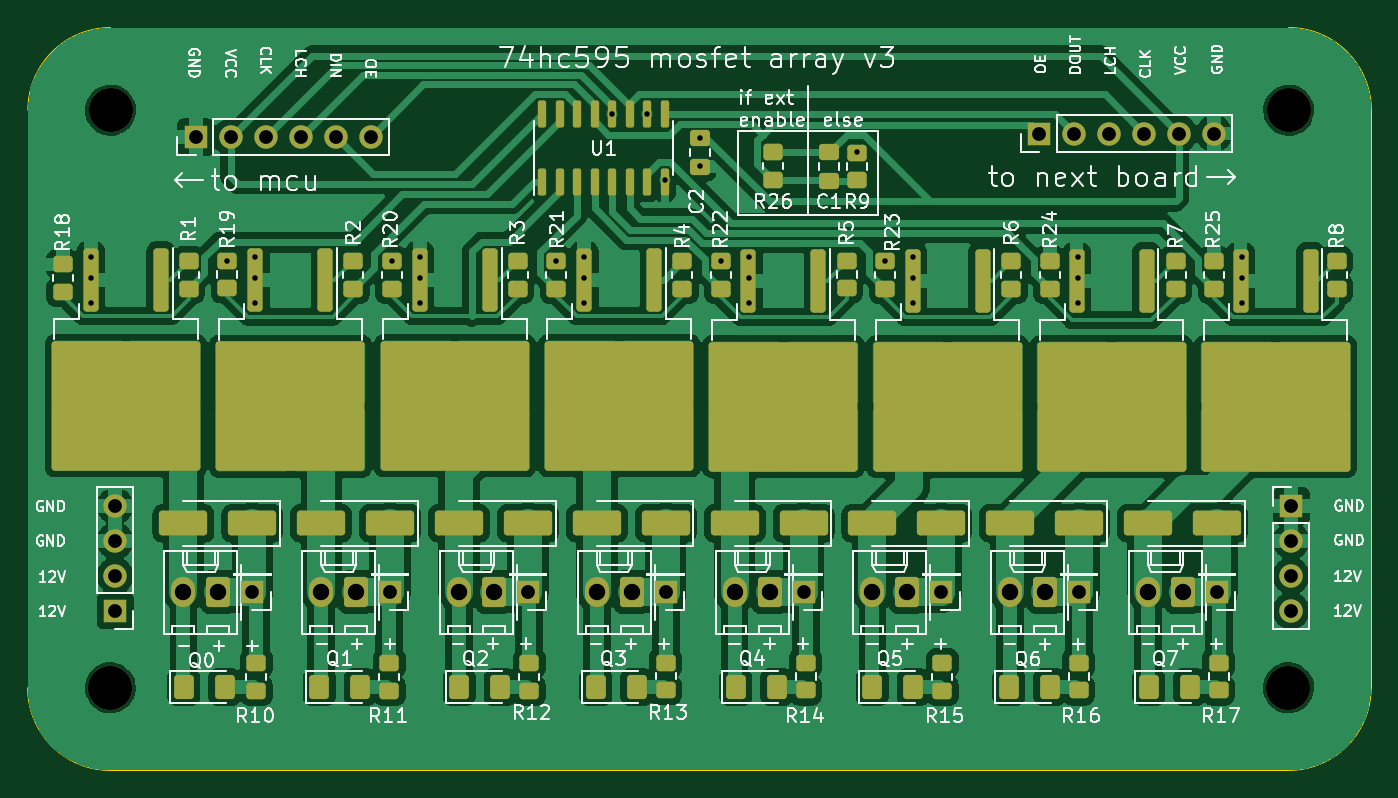
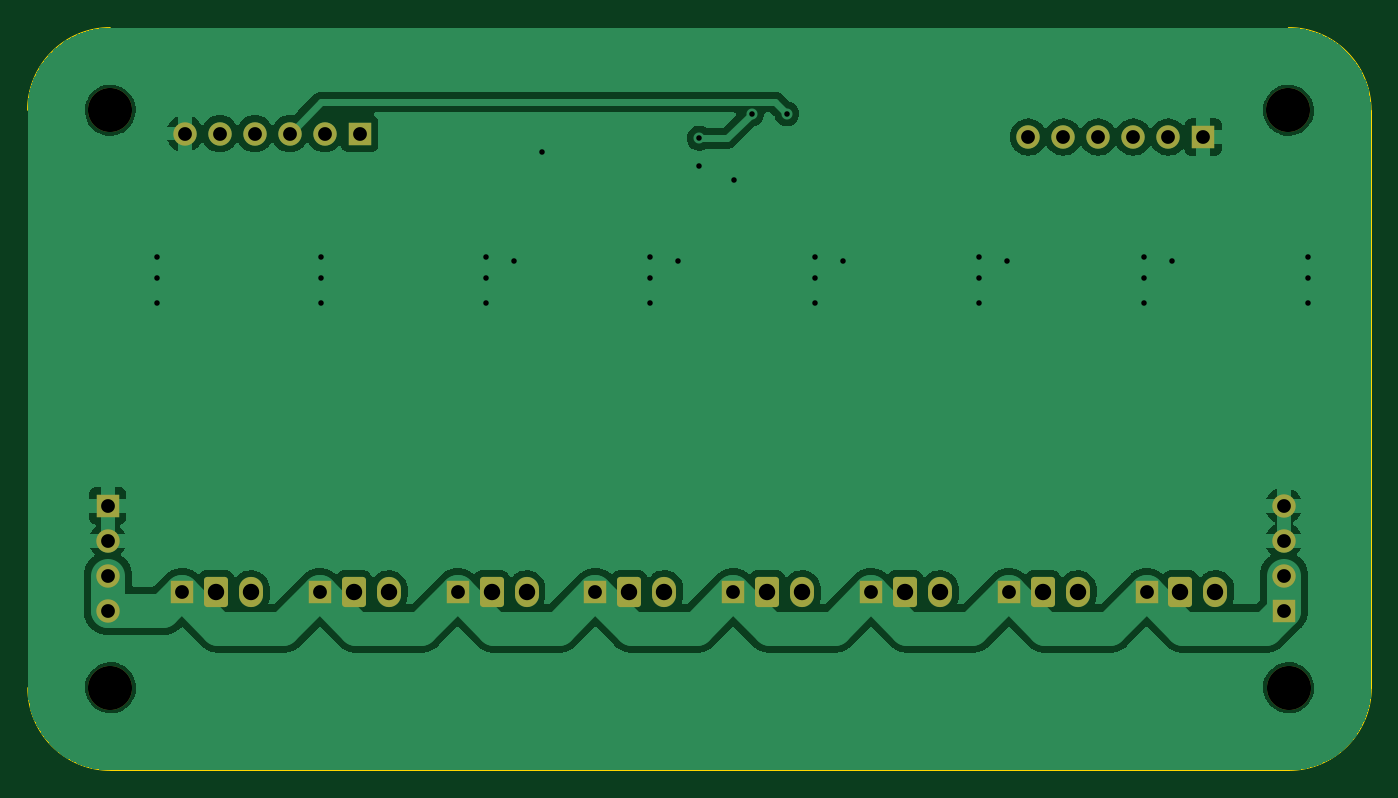
Circuit board: 11 layer files. Board 97.5 x 53.9 mm.
- bottom_copper: Shift Register Mosfet Array V3-B_Cu.gbl (81624 bytes)
- bottom_mask: Shift Register Mosfet Array V3-B_Mask.gbs (2635 bytes)
- paste: Shift Register Mosfet Array V3-B_Paste.gbp (509 bytes)
- bottom_silk: Shift Register Mosfet Array V3-B_Silkscreen.gbo (2638 bytes)
- outline: Shift Register Mosfet Array V3-Edge_Cuts.gm1 (1047 bytes)
- top_copper: Shift Register Mosfet Array V3-F_Cu.gtl (164416 bytes)
- top_mask: Shift Register Mosfet Array V3-F_Mask.gts (7059 bytes)
- paste: Shift Register Mosfet Array V3-F_Paste.gtp (6053 bytes)
- top_silk: Shift Register Mosfet Array V3-F_Silkscreen.gto (133245 bytes)
- drill: Shift Register Mosfet Array V3-NPTH.drl (400 bytes)
- drill: Shift Register Mosfet Array V3-PTH.drl (1797 bytes)

=== bottom_copper: Shift Register Mosfet Array V3-B_Cu.gbl (81624 bytes, source omitted) ===
=== bottom_mask: Shift Register Mosfet Array V3-B_Mask.gbs (2635 bytes, source withheld) ===
=== paste: Shift Register Mosfet Array V3-B_Paste.gbp ===
G04 #@! TF.GenerationSoftware,KiCad,Pcbnew,7.0.1*
G04 #@! TF.CreationDate,2025-03-09T11:20:59-05:00*
G04 #@! TF.ProjectId,Shift Register Mosfet Array V3,53686966-[number-redacted]-[number-redacted],rev?*
G04 #@! TF.SameCoordinates,Original*
G04 #@! TF.FileFunction,Paste,Bot*
G04 #@! TF.FilePolarity,Positive*
%FSLAX46Y46*%
G04 Gerber Fmt 4.6, Leading zero omitted, Abs format (unit mm)*
G04 Created by KiCad (PCBNEW 7.0.1) date 2025-03-09 11:20:59*
%MOMM*%
%LPD*%
G01*
G04 APERTURE LIST*
G04 APERTURE END LIST*
M02*

=== bottom_silk: Shift Register Mosfet Array V3-B_Silkscreen.gbo (2638 bytes, source withheld) ===
=== outline: Shift Register Mosfet Array V3-Edge_Cuts.gm1 ===
G04 #@! TF.GenerationSoftware,KiCad,Pcbnew,7.0.1*
G04 #@! TF.CreationDate,2025-03-09T11:20:59-05:00*
G04 #@! TF.ProjectId,Shift Register Mosfet Array V3,53686966-[number-redacted]-[number-redacted],rev?*
G04 #@! TF.SameCoordinates,Original*
G04 #@! TF.FileFunction,Profile,NP*
%FSLAX46Y46*%
G04 Gerber Fmt 4.6, Leading zero omitted, Abs format (unit mm)*
G04 Created by KiCad (PCBNEW 7.0.1) date 2025-03-09 11:20:59*
%MOMM*%
%LPD*%
G01*
G04 APERTURE LIST*
G04 #@! TA.AperFunction,Profile*
%ADD10C,0.100000*%
G04 #@! TD*
G04 APERTURE END LIST*
D10*
X154000000Y-88996000D02*
X68500000Y-88996000D01*
X160000000Y-94996000D02*
G75*
G03*
X154000000Y-88996000I-6000000J0D01*
G01*
X68500000Y-88996000D02*
G75*
G03*
X62500000Y-94996000I0J-6000000D01*
G01*
X68484000Y-142906000D02*
X153984000Y-142906000D01*
X153984000Y-142906000D02*
G75*
G03*
X159984000Y-136906000I0J6000000D01*
G01*
X62500000Y-94996000D02*
X62484000Y-136906000D01*
X62484000Y-136906000D02*
G75*
G03*
X68484000Y-142906000I6000000J0D01*
G01*
X159984000Y-136906000D02*
X160000000Y-94996000D01*
M02*

=== top_copper: Shift Register Mosfet Array V3-F_Cu.gtl (164416 bytes, source omitted) ===
=== top_mask: Shift Register Mosfet Array V3-F_Mask.gts (7059 bytes, source omitted) ===
=== paste: Shift Register Mosfet Array V3-F_Paste.gtp ===
G04 #@! TF.GenerationSoftware,KiCad,Pcbnew,7.0.1*
G04 #@! TF.CreationDate,2025-03-09T11:20:59-05:00*
G04 #@! TF.ProjectId,Shift Register Mosfet Array V3,53686966-[number-redacted]-[number-redacted],rev?*
G04 #@! TF.SameCoordinates,Original*
G04 #@! TF.FileFunction,Paste,Top*
G04 #@! TF.FilePolarity,Positive*
%FSLAX46Y46*%
G04 Gerber Fmt 4.6, Leading zero omitted, Abs format (unit mm)*
G04 Created by KiCad (PCBNEW 7.0.1) date 2025-03-09 11:20:59*
%MOMM*%
%LPD*%
G01*
G04 APERTURE LIST*
G04 Aperture macros list*
%AMRoundRect*
0 Rectangle with rounded corners*
0 $1 Rounding radius*
0 $2 $3 $4 $5 $6 $7 $8 $9 X,Y pos of 4 corners*
0 Add a 4 corners polygon primitive as box body*
4,1,4,$2,$3,$4,$5,$6,$7,$8,$9,$2,$3,0*
0 Add four circle primitives for the rounded corners*
1,1,$1+$1,$2,$3*
1,1,$1+$1,$4,$5*
1,1,$1+$1,$6,$7*
1,1,$1+$1,$8,$9*
0 Add four rect primitives between the rounded corners*
20,1,$1+$1,$2,$3,$4,$5,0*
20,1,$1+$1,$4,$5,$6,$7,0*
20,1,$1+$1,$6,$7,$8,$9,0*
20,1,$1+$1,$8,$9,$2,$3,0*%
G04 Aperture macros list end*
%ADD10RoundRect,0.250000X-0.475000X0.337500X-0.475000X-0.337500X0.475000X-0.337500X0.475000X0.337500X0*%
%ADD11RoundRect,0.250000X-0.450000X0.350000X-0.450000X-0.350000X0.450000X-0.350000X0.450000X0.350000X0*%
%ADD12RoundRect,0.150000X0.150000X-0.825000X0.150000X0.825000X-0.150000X0.825000X-0.150000X-0.825000X0*%
%ADD13RoundRect,0.250000X-0.300000X2.050000X-0.300000X-2.050000X0.300000X-2.050000X0.300000X2.050000X0*%
%ADD14RoundRect,0.250000X-2.375000X2.025000X-2.375000X-2.025000X2.375000X-2.025000X2.375000X2.025000X0*%
%ADD15RoundRect,0.250000X1.500000X0.650000X-1.500000X0.650000X-1.500000X-0.650000X1.500000X-0.650000X0*%
%ADD16RoundRect,0.250000X0.450000X-0.350000X0.450000X0.350000X-0.450000X0.350000X-0.450000X-0.350000X0*%
%ADD17RoundRect,0.250001X-0.462499X-0.624999X0.462499X-0.624999X0.462499X0.624999X-0.462499X0.624999X0*%
G04 APERTURE END LIST*
D10*
X111252000Y-99081500D03*
X111252000Y-97006500D03*
D11*
X116586000Y-98060000D03*
X116586000Y-100060000D03*
D10*
X120650000Y-98054500D03*
X120650000Y-100129500D03*
D11*
X122682000Y-100076000D03*
X122682000Y-98076000D03*
D12*
X99822000Y-95250000D03*
X101092000Y-95250000D03*
X102362000Y-95250000D03*
X103632000Y-95250000D03*
X104902000Y-95250000D03*
X106172000Y-95250000D03*
X107442000Y-95250000D03*
X108712000Y-95250000D03*
X108712000Y-100200000D03*
X107442000Y-100200000D03*
X106172000Y-100200000D03*
X104902000Y-100200000D03*
X103632000Y-100200000D03*
X102362000Y-100200000D03*
X101092000Y-100200000D03*
X99822000Y-100200000D03*
D13*
X126708000Y-107363000D03*
D14*
X126473000Y-118938000D03*
X132023000Y-118938000D03*
X126473000Y-114088000D03*
X132023000Y-114088000D03*
D13*
X131788000Y-107363000D03*
D15*
X88792000Y-124968000D03*
X83792000Y-124968000D03*
X78792000Y-124968000D03*
X73792000Y-124968000D03*
X148792000Y-124968000D03*
X143792000Y-124968000D03*
X128792000Y-124968000D03*
X123792000Y-124968000D03*
X118792000Y-124968000D03*
X113792000Y-124968000D03*
X138792000Y-124968000D03*
X133792000Y-124968000D03*
X108792000Y-124968000D03*
X103792000Y-124968000D03*
X98792000Y-124968000D03*
X93792000Y-124968000D03*
D13*
X107950000Y-107297000D03*
D14*
X108185000Y-114022000D03*
X102635000Y-114022000D03*
X108185000Y-118872000D03*
X102635000Y-118872000D03*
D13*
X102870000Y-107297000D03*
D11*
X112776000Y-105950000D03*
X112776000Y-107950000D03*
D13*
X119869000Y-107363000D03*
D14*
X120104000Y-114088000D03*
X114554000Y-114088000D03*
X120104000Y-118938000D03*
X114554000Y-118938000D03*
D13*
X114789000Y-107363000D03*
D16*
X145796000Y-107950000D03*
X145796000Y-105950000D03*
X74168000Y-107934000D03*
X74168000Y-105934000D03*
D11*
X88726000Y-135112000D03*
X88726000Y-137112000D03*
D13*
X79013000Y-107321000D03*
D14*
X78778000Y-118896000D03*
X84328000Y-118896000D03*
X78778000Y-114046000D03*
X84328000Y-114046000D03*
D13*
X84093000Y-107321000D03*
D11*
X148924000Y-135096000D03*
X148924000Y-137096000D03*
X65024000Y-108188000D03*
X65024000Y-106188000D03*
D16*
X157480000Y-107950000D03*
X157480000Y-105950000D03*
D11*
X138764000Y-135096000D03*
X138764000Y-137096000D03*
X88900000Y-105950000D03*
X88900000Y-107950000D03*
X148590000Y-105950000D03*
X148590000Y-107950000D03*
D17*
X103712000Y-136858000D03*
X106687000Y-136858000D03*
D11*
X76962000Y-105918000D03*
X76962000Y-107918000D03*
D16*
X109982000Y-107950000D03*
X109982000Y-105950000D03*
D17*
X143844000Y-136858000D03*
X146819000Y-136858000D03*
D16*
X86106000Y-107934000D03*
X86106000Y-105934000D03*
D11*
X100838000Y-105950000D03*
X100838000Y-107950000D03*
D13*
X150508000Y-107363000D03*
D14*
X150273000Y-118938000D03*
X155823000Y-118938000D03*
X150273000Y-114088000D03*
X155823000Y-114088000D03*
D13*
X155588000Y-107363000D03*
D17*
X123778000Y-136858000D03*
X126753000Y-136858000D03*
D11*
X118952000Y-135096000D03*
X118952000Y-137096000D03*
X98886000Y-135112000D03*
X98886000Y-137112000D03*
D17*
X113872000Y-136858000D03*
X116847000Y-136858000D03*
X83646000Y-136858000D03*
X86621000Y-136858000D03*
D13*
X143688000Y-107363000D03*
D14*
X143923000Y-114088000D03*
X138373000Y-114088000D03*
X143923000Y-118938000D03*
X138373000Y-118938000D03*
D13*
X138608000Y-107363000D03*
D16*
X133858000Y-107950000D03*
X133858000Y-105950000D03*
D13*
X96031000Y-107297000D03*
D14*
X96266000Y-114022000D03*
X90716000Y-114022000D03*
X96266000Y-118872000D03*
X90716000Y-118872000D03*
D13*
X90951000Y-107297000D03*
D11*
X108792000Y-135080000D03*
X108792000Y-137080000D03*
D17*
X133684000Y-136858000D03*
X136659000Y-136858000D03*
D11*
X79074000Y-137112000D03*
X79074000Y-135112000D03*
D16*
X98044000Y-107950000D03*
X98044000Y-105950000D03*
D17*
X93806000Y-136858000D03*
X96781000Y-136858000D03*
D13*
X72155000Y-107297000D03*
D14*
X72390000Y-114022000D03*
X66840000Y-114022000D03*
X72390000Y-118872000D03*
X66840000Y-118872000D03*
D13*
X67075000Y-107297000D03*
D17*
X73813000Y-136858000D03*
X76788000Y-136858000D03*
D16*
X121920000Y-107918000D03*
X121920000Y-105918000D03*
D11*
X124714000Y-107950000D03*
X124714000Y-105950000D03*
X136652000Y-105950000D03*
X136652000Y-107950000D03*
X128858000Y-135112000D03*
X128858000Y-137112000D03*
M02*

=== top_silk: Shift Register Mosfet Array V3-F_Silkscreen.gto (133245 bytes, source omitted) ===
=== drill: Shift Register Mosfet Array V3-NPTH.drl ===
M48
; DRILL file {KiCad 7.0.1} date Sun Mar  9 11:22:09 2025
; FORMAT={-:-/ absolute / metric / decimal}
; #@! TF.CreationDate,2025-03-09T11:22:09-05:00
; #@! TF.GenerationSoftware,Kicad,Pcbnew,7.0.1
; #@! TF.FileFunction,NonPlated,1,2,NPTH
FMAT,2
METRIC
; #@! TA.AperFunction,NonPlated,NPTH,ComponentDrill
T1C3.200
%
G90
G05
T1
X68.484Y-136.906
X68.5Y-94.996
X153.984Y-136.906
X154.0Y-94.996
T0
M30

=== drill: Shift Register Mosfet Array V3-PTH.drl ===
M48
; DRILL file {KiCad 7.0.1} date Sun Mar  9 11:22:09 2025
; FORMAT={-:-/ absolute / metric / decimal}
; #@! TF.CreationDate,2025-03-09T11:22:09-05:00
; #@! TF.GenerationSoftware,Kicad,Pcbnew,7.0.1
; #@! TF.FileFunction,Plated,1,2,PTH
FMAT,2
METRIC
; #@! TA.AperFunction,Plated,PTH,ViaDrill
T1C0.400
; #@! TA.AperFunction,Plated,PTH,ComponentDrill
T2C1.000
; #@! TA.AperFunction,Plated,PTH,ComponentDrill
T3C1.190
%
G90
G05
T1
X67.056Y-105.664
X67.056Y-107.188
X67.056Y-108.966
X76.962Y-105.918
X78.994Y-105.664
X78.994Y-107.188
X78.994Y-108.966
X88.9Y-105.918
X90.932Y-105.664
X90.932Y-107.188
X90.932Y-108.966
X100.838Y-105.918
X102.87Y-105.664
X102.87Y-107.188
X102.87Y-108.966
X104.902Y-95.25
X107.442Y-95.25
X108.712Y-100.076
X111.252Y-97.028
X111.252Y-99.06
X112.776Y-105.918
X114.808Y-105.664
X114.808Y-107.188
X114.808Y-108.966
X122.682Y-98.044
X124.714Y-105.918
X126.746Y-105.664
X126.746Y-107.188
X126.746Y-108.966
X138.684Y-105.664
X138.684Y-107.188
X138.684Y-108.966
X150.622Y-105.664
X150.622Y-107.188
X150.622Y-108.966
T2
X68.834Y-123.698
X68.834Y-126.238
X68.834Y-128.778
X68.834Y-131.318
X74.676Y-96.944
X77.216Y-96.944
X78.792Y-129.968
X79.756Y-96.944
X82.296Y-96.944
X84.836Y-96.944
X87.376Y-96.944
X88.792Y-129.968
X98.792Y-129.968
X108.792Y-129.968
X118.792Y-129.968
X128.792Y-129.968
X135.89Y-96.69
X138.43Y-96.69
X138.792Y-129.968
X140.97Y-96.69
X143.51Y-96.69
X146.05Y-96.69
X148.59Y-96.69
X148.792Y-129.968
X154.178Y-123.698
X154.178Y-126.238
X154.178Y-128.778
X154.178Y-131.318
T3
X73.792Y-129.968
X76.332Y-129.968
X83.792Y-129.968
X86.332Y-129.968
X93.792Y-129.968
X96.332Y-129.968
X103.792Y-129.968
X106.332Y-129.968
X113.792Y-129.968
X116.332Y-129.968
X123.792Y-129.968
X126.332Y-129.968
X133.792Y-129.968
X136.332Y-129.968
X143.792Y-129.968
X146.332Y-129.968
T0
M30

